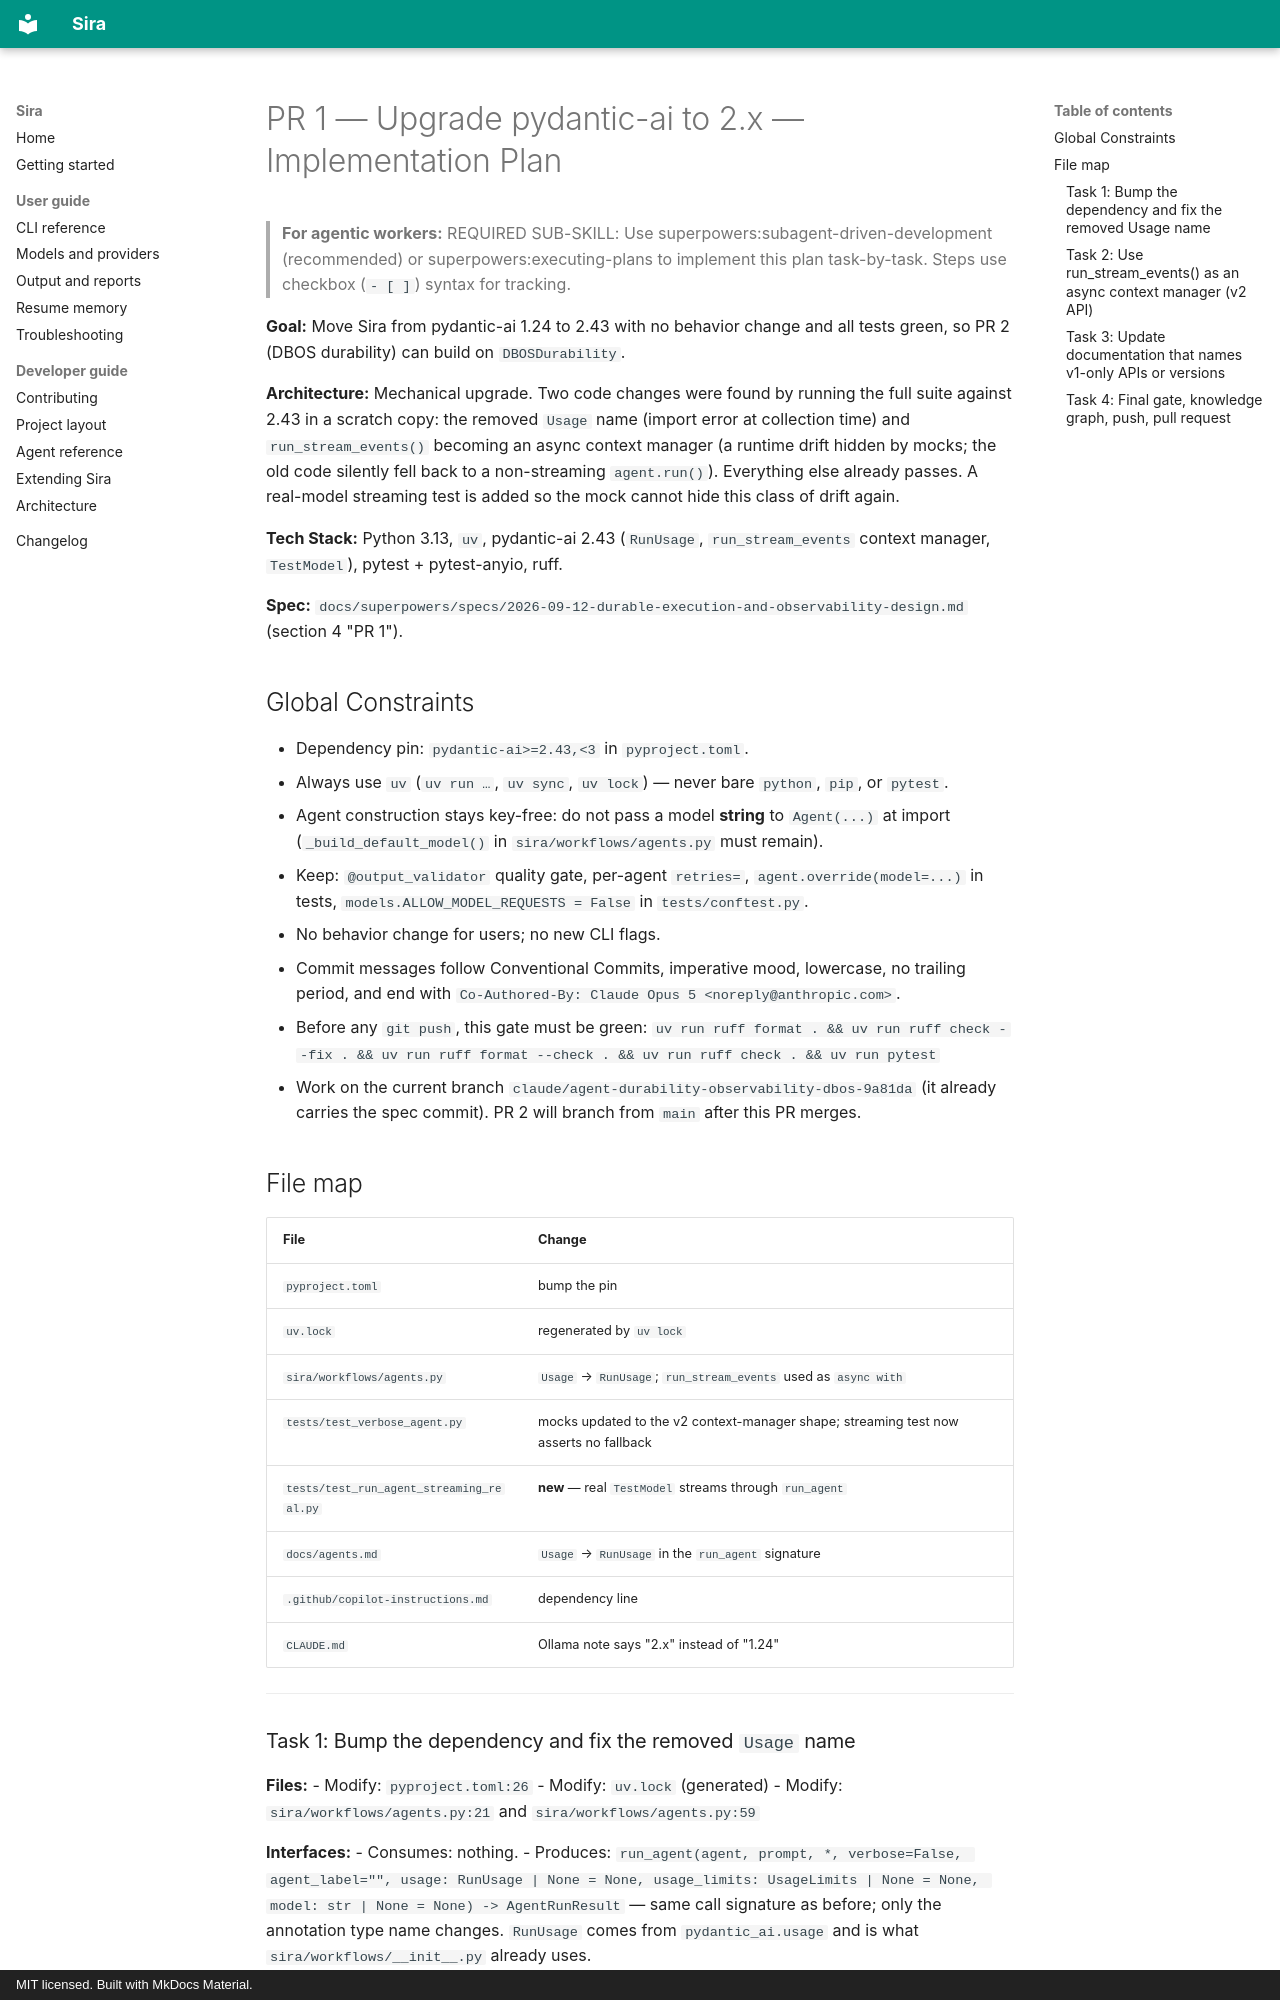

repository: Tiqni/sira · page: superpowers/plans/2026-09-12-pr1-upgrade-pydantic-ai-2x/index.html · generator: mkdocs · copyright: MIT licensed. Built with MkDocs Material.

# PR 1 — Upgrade pydantic-ai to 2.x — Implementation Plan

> **For agentic workers:** REQUIRED SUB-SKILL: Use superpowers:subagent-driven-development (recommended) or superpowers:executing-plans to implement this plan task-by-task. Steps use checkbox (`- [ ]`) syntax for tracking.

**Goal:** Move Sira from pydantic-ai 1.24 to 2.43 with no behavior change and all tests green, so PR 2 (DBOS durability) can build on `DBOSDurability`.

**Architecture:** Mechanical upgrade. Two code changes were found by running the full suite against 2.43 in a scratch copy: the removed `Usage` name (import error at collection time) and `run_stream_events()` becoming an async context manager (a runtime drift hidden by mocks; the old code silently fell back to a non-streaming `agent.run()`). Everything else already passes. A real-model streaming test is added so the mock cannot hide this class of drift again.

**Tech Stack:** Python 3.13, `uv`, pydantic-ai 2.43 (`RunUsage`, `run_stream_events` context manager, `TestModel`), pytest + pytest-anyio, ruff.

**Spec:** `docs/superpowers/specs/2026-09-12-durable-execution-and-observability-design.md` (section 4 "PR 1").

## Global Constraints

- Dependency pin: `pydantic-ai>=2.43,<3` in `pyproject.toml`.
- Always use `uv` (`uv run …`, `uv sync`, `uv lock`) — never bare `python`, `pip`, or `pytest`.
- Agent construction stays key-free: do not pass a model **string** to `Agent(...)` at import (`_build_default_model()` in `sira/workflows/agents.py` must remain).
- Keep: `@output_validator` quality gate, per-agent `retries=`, `agent.override(model=...)` in tests, `models.ALLOW_MODEL_REQUESTS = False` in `tests/conftest.py`.
- No behavior change for users; no new CLI flags.
- Commit messages follow Conventional Commits, imperative mood, lowercase, no trailing period, and end with `Co-Authored-By: Claude Opus 5 <noreply@anthropic.com>`.
- Before any `git push`, this gate must be green:
  `uv run ruff format . && uv run ruff check --fix . && uv run ruff format --check . && uv run ruff check . && uv run pytest`
- Work on the current branch `claude/agent-durability-observability-dbos-9a81da` (it already carries the spec commit). PR 2 will branch from `main` after this PR merges.

## File map

| File | Change |
|---|---|
| `pyproject.toml` | bump the pin |
| `uv.lock` | regenerated by `uv lock` |
| `sira/workflows/agents.py` | `Usage` → `RunUsage`; `run_stream_events` used as `async with` |
| `tests/test_verbose_agent.py` | mocks updated to the v2 context-manager shape; streaming test now asserts no fallback |
| `tests/test_run_agent_streaming_real.py` | **new** — real `TestModel` streams through `run_agent` |
| `docs/agents.md` | `Usage` → `RunUsage` in the `run_agent` signature |
| `.github/copilot-instructions.md` | dependency line |
| `CLAUDE.md` | Ollama note says "2.x" instead of "1.24" |

---
